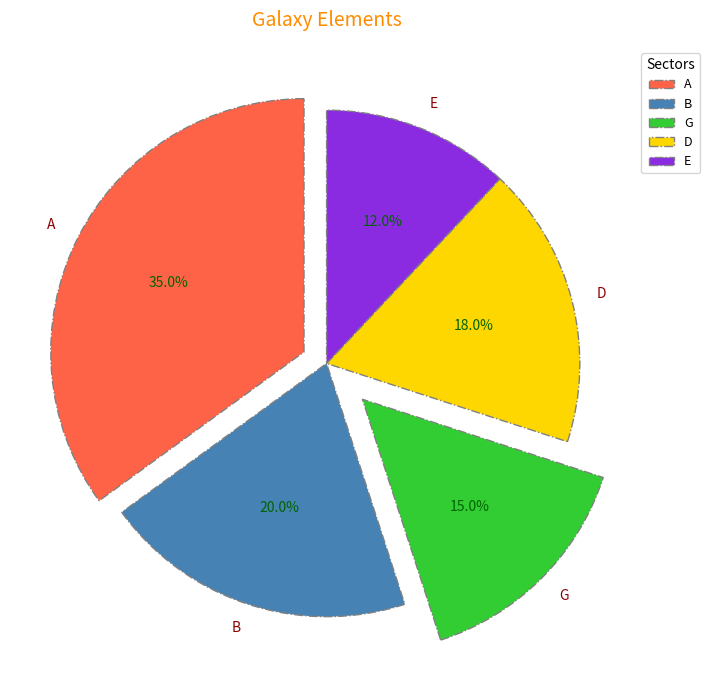

Source code (Python):
import matplotlib.pyplot as plt
import numpy as np

# Shortened labels
sectors = ['A', 'B', 'G', 'D', 'E']
elements_discovered = np.array([35, 20, 15, 18, 12])

colors = ['#FF6347', '#4682B4', '#32CD32', '#FFD700', '#8A2BE2']

fig, ax = plt.subplots(figsize=(10, 7))
wedges, texts, autotexts = ax.pie(
    elements_discovered,
    labels=sectors,
    colors=colors,
    autopct='%1.1f%%',
    startangle=90,
    wedgeprops=dict(edgecolor='grey', linestyle='-.'),
    explode=(0.1, 0, 0.2, 0, 0),
    shadow=False
)

plt.setp(autotexts, size=10, weight="normal", color="darkgreen")
plt.setp(texts, size=10, color="darkred")

ax.legend(wedges, sectors, title="Sectors",
          loc="upper right", bbox_to_anchor=(1.1, 1), fontsize=9)

# Shortened title
ax.set_title("Galaxy Elements", fontsize=14, color='darkorange', pad=15)

plt.grid(visible=True, linestyle=':', color='grey', linewidth=0.5)

plt.tight_layout()
plt.show()
